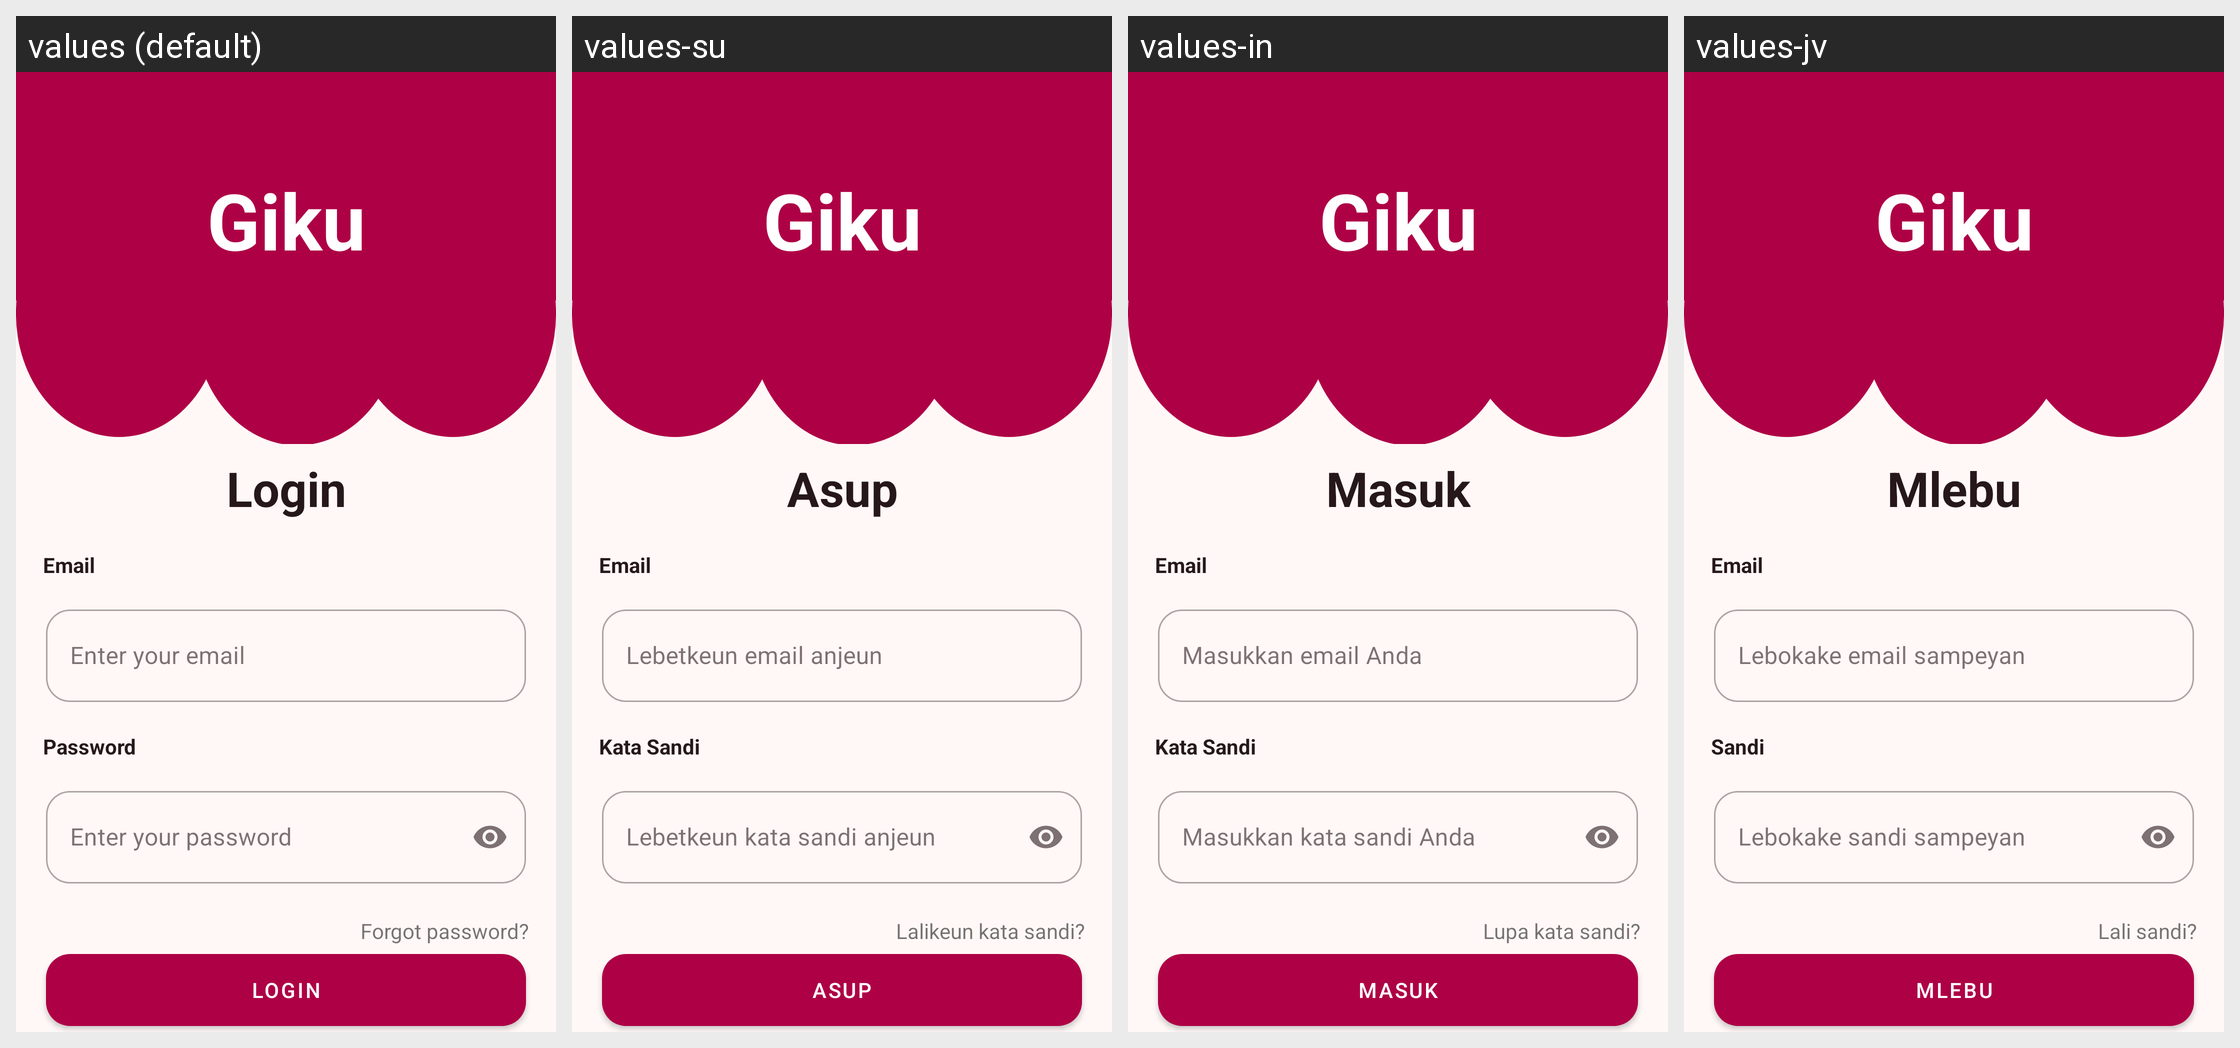

Locale-by-locale string values for the Android screen shown in this grid:
Android screen res/layout/fragment_login.xml rendered under 4 locales, left to right: values (default), values-su, values-in, values-jv. Device: Nexus 5 (rendered at 1080×1920; each locale shown at half size, 540×960, under a caption strip naming it); theme Theme.Giku.
Strings drawn on this screen, with the default value and each locale's value (text and hints the layout hard-codes, and strings that could not be matched under every locale, appear in the picture but are not listed):

app_name
  values: Giku
  values-su: Giku
  values-in: Giku
  values-jv: Giku

login
  values: Login
  values-su: Asup
  values-in: Masuk
  values-jv: Mlebu

email
  values: Email
  values-su: Email
  values-in: Email
  values-jv: Email

enter_your_email
  values: Enter your email
  values-su: Lebetkeun email anjeun
  values-in: Masukkan email Anda
  values-jv: Lebokake email sampeyan

password
  values: Password
  values-su: Kata Sandi
  values-in: Kata Sandi
  values-jv: Sandi

enter_your_password
  values: Enter your password
  values-su: Lebetkeun kata sandi anjeun
  values-in: Masukkan kata sandi Anda
  values-jv: Lebokake sandi sampeyan

forgot_password
  values: Forgot password?
  values-su: Lalikeun kata sandi?
  values-in: Lupa kata sandi?
  values-jv: Lali sandi?
